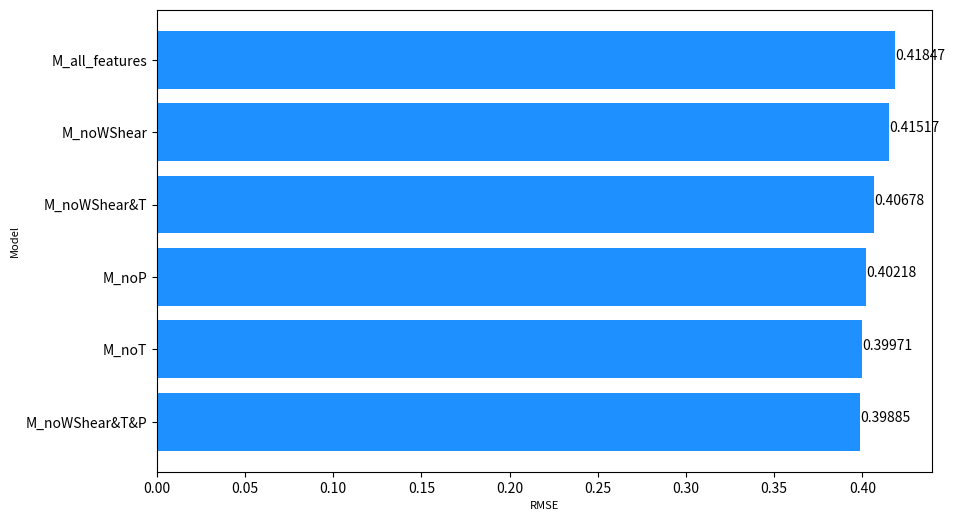

The matplotlib source for this figure:
# 将给定的RMSE结果转换为Python代码中的数据结构
rmse_values = {
    'M_noWShear': 0.41516647136331175,
    'M_noT': 0.39970783229280016,
    'M_noP': 0.40217803225325066,
    'M_noWShear&T': 0.406783934149697,
    'M_noWShear&T&P': 0.39885349466337516,
    'M_all_features': 0.4184713644387481
}

# 转换为DataFrame以方便排序
import pandas as pd
import matplotlib.pyplot as plt

rmse_df = pd.DataFrame(list(rmse_values.items()), columns=['Model', 'RMSE'])

# 确保基准模型总是在第一位
rmse_df['sort'] = rmse_df['Model'] == 'model_all_features'
# 对数据进行排序，确保其他模型按RMSE值降序排列

rmse_df = rmse_df.sort_values(by=['sort', 'RMSE'], ascending=[False, False]).drop(columns='sort')


# 绘制柱状图
plt.figure(figsize=[10, 6])
plt.barh(rmse_df['Model'], rmse_df['RMSE'], color='#1E90FF')
plt.xlabel('RMSE', fontsize=8)
plt.ylabel('Model', fontsize=8)
# plt.title('Comparison of Model RMSE')
plt.gca().invert_yaxis()  # 保证基准模型在图表顶端

# 显示RMSE数值
for index, value in enumerate(rmse_df['RMSE']):
    plt.text(value, index, str(round(value, 5)))

plt.show()
